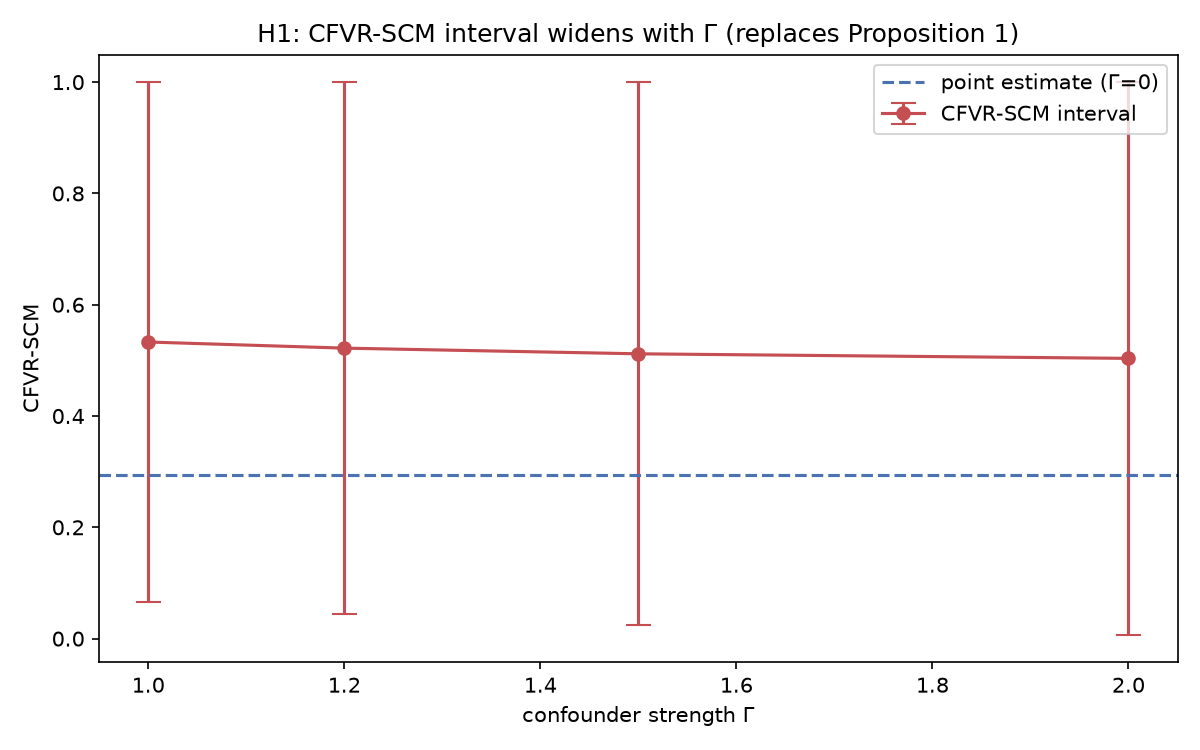

The table this chart was drawn from, first rows:
gamma, cfvr_lower, cfvr_upper, interval_width
1.0, 0.066, 1.0, 0.934
1.2, 0.044, 1.0, 0.956
1.5, 0.0236, 1.0, 0.9764
2.0, 0.0072, 1.0, 0.9928
